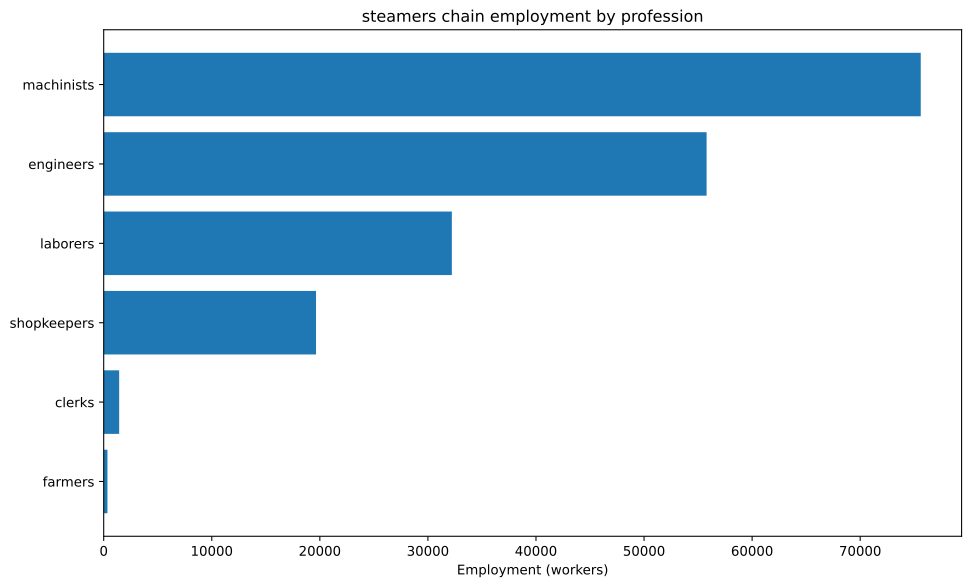

Source data for this figure (header and first rows):
config, building, profession, employment
building_tooling_workshops+pm_rubber_gri…, building_tooling_workshops, engineers, 694.2
building_tooling_workshops+pm_rubber_gri…, building_tooling_workshops, machinists, 1388
building_tooling_workshops+pm_rubber_gri…, building_tooling_workshops, shopkeepers, 694.2
building_paper_mills+pm_bleached_paper+p…, building_paper_mills, engineers, 75.83
building_paper_mills+pm_bleached_paper+p…, building_paper_mills, laborers, 151.7
building_paper_mills+pm_bleached_paper+p…, building_paper_mills, machinists, 151.7
building_paper_mills+pm_bleached_paper+p…, building_paper_mills, shopkeepers, 75.83
building_chemical_plants+pm_nitrogen_fix…, building_chemical_plants, engineers, 193.8
building_chemical_plants+pm_nitrogen_fix…, building_chemical_plants, laborers, 129.2
building_chemical_plants+pm_nitrogen_fix…, building_chemical_plants, machinists, 258.5
building_chemical_plants+pm_nitrogen_fix…, building_chemical_plants, shopkeepers, 64.62
building_explosives_factory+pm_brine_ele…, building_explosives_factory, engineers, 758.3
building_explosives_factory+pm_brine_ele…, building_explosives_factory, laborers, 505.6
building_explosives_factory+pm_brine_ele…, building_explosives_factory, machinists, 505.6
building_explosives_factory+pm_brine_ele…, building_explosives_factory, shopkeepers, 252.8
building_synthetics_plants+pm_dye_produc…, building_synthetics_plants, engineers, 37.92
building_synthetics_plants+pm_dye_produc…, building_synthetics_plants, laborers, 18.96
building_synthetics_plants+pm_dye_produc…, building_synthetics_plants, machinists, 28.44
building_synthetics_plants+pm_dye_produc…, building_synthetics_plants, shopkeepers, 9.479
building_steel_mills+pm_electric_arc_pro…, building_steel_mills, engineers, 4803
building_steel_mills+pm_electric_arc_pro…, building_steel_mills, machinists, 7204
building_steel_mills+pm_electric_arc_pro…, building_steel_mills, shopkeepers, 2401
building_motor_industry+pm_diesel_engine…, building_motor_industry, engineers, 4121
building_motor_industry+pm_diesel_engine…, building_motor_industry, machinists, 2747
building_motor_industry+pm_diesel_engine…, building_motor_industry, shopkeepers, 1374
building_shipyards+pm_arc_welding_shipbu…, building_shipyards, engineers, 26786
building_shipyards+pm_arc_welding_shipbu…, building_shipyards, laborers, 17857
building_shipyards+pm_arc_welding_shipbu…, building_shipyards, machinists, 35714
building_shipyards+pm_arc_welding_shipbu…, building_shipyards, shopkeepers, 8929
building_coal_mine+pm_diesel_pump_buildi…, building_coal_mine, engineers, 1931
building_coal_mine+pm_diesel_pump_buildi…, building_coal_mine, laborers, 482.7
building_coal_mine+pm_diesel_pump_buildi…, building_coal_mine, machinists, 2896
building_coal_mine+pm_diesel_pump_buildi…, building_coal_mine, shopkeepers, 965.4
building_iron_mine+pm_diesel_pump_buildi…, building_iron_mine, engineers, 5380
building_iron_mine+pm_diesel_pump_buildi…, building_iron_mine, laborers, 1345
building_iron_mine+pm_diesel_pump_buildi…, building_iron_mine, machinists, 8070
building_iron_mine+pm_diesel_pump_buildi…, building_iron_mine, shopkeepers, 2690
building_sulfur_mine+pm_diesel_pump_buil…, building_sulfur_mine, engineers, 272.9
building_sulfur_mine+pm_diesel_pump_buil…, building_sulfur_mine, laborers, 68.22
building_sulfur_mine+pm_diesel_pump_buil…, building_sulfur_mine, machinists, 409.3
building_sulfur_mine+pm_diesel_pump_buil…, building_sulfur_mine, shopkeepers, 136.4
building_power_plant+pm_oil-fired_plant, building_power_plant, engineers, 6634
building_power_plant+pm_oil-fired_plant, building_power_plant, laborers, 9478
building_power_plant+pm_oil-fired_plant, building_power_plant, machinists, 7108
building_logging_camp+pm_electric_saw_mi…, building_logging_camp, engineers, 34.13
building_logging_camp+pm_electric_saw_mi…, building_logging_camp, machinists, 45.5
building_logging_camp+pm_electric_saw_mi…, building_logging_camp, shopkeepers, 22.75
building_rubber_plantation+automatic_irr…, building_rubber_plantation, farmers, 347.1
building_rubber_plantation+automatic_irr…, building_rubber_plantation, laborers, 462.8
building_rubber_plantation+automatic_irr…, building_rubber_plantation, machinists, 115.7
building_oil_rig+pm_combustion_derricks+…, building_oil_rig, engineers, 4067
building_oil_rig+pm_combustion_derricks+…, building_oil_rig, machinists, 6100
building_oil_rig+pm_combustion_derricks+…, building_oil_rig, shopkeepers, 2033
building_railway+pm_diesel_trains_princi…, building_railway, clerks, 1430
building_railway+pm_diesel_trains_princi…, building_railway, laborers, 1717
building_railway+pm_diesel_trains_princi…, building_railway, machinists, 2861
